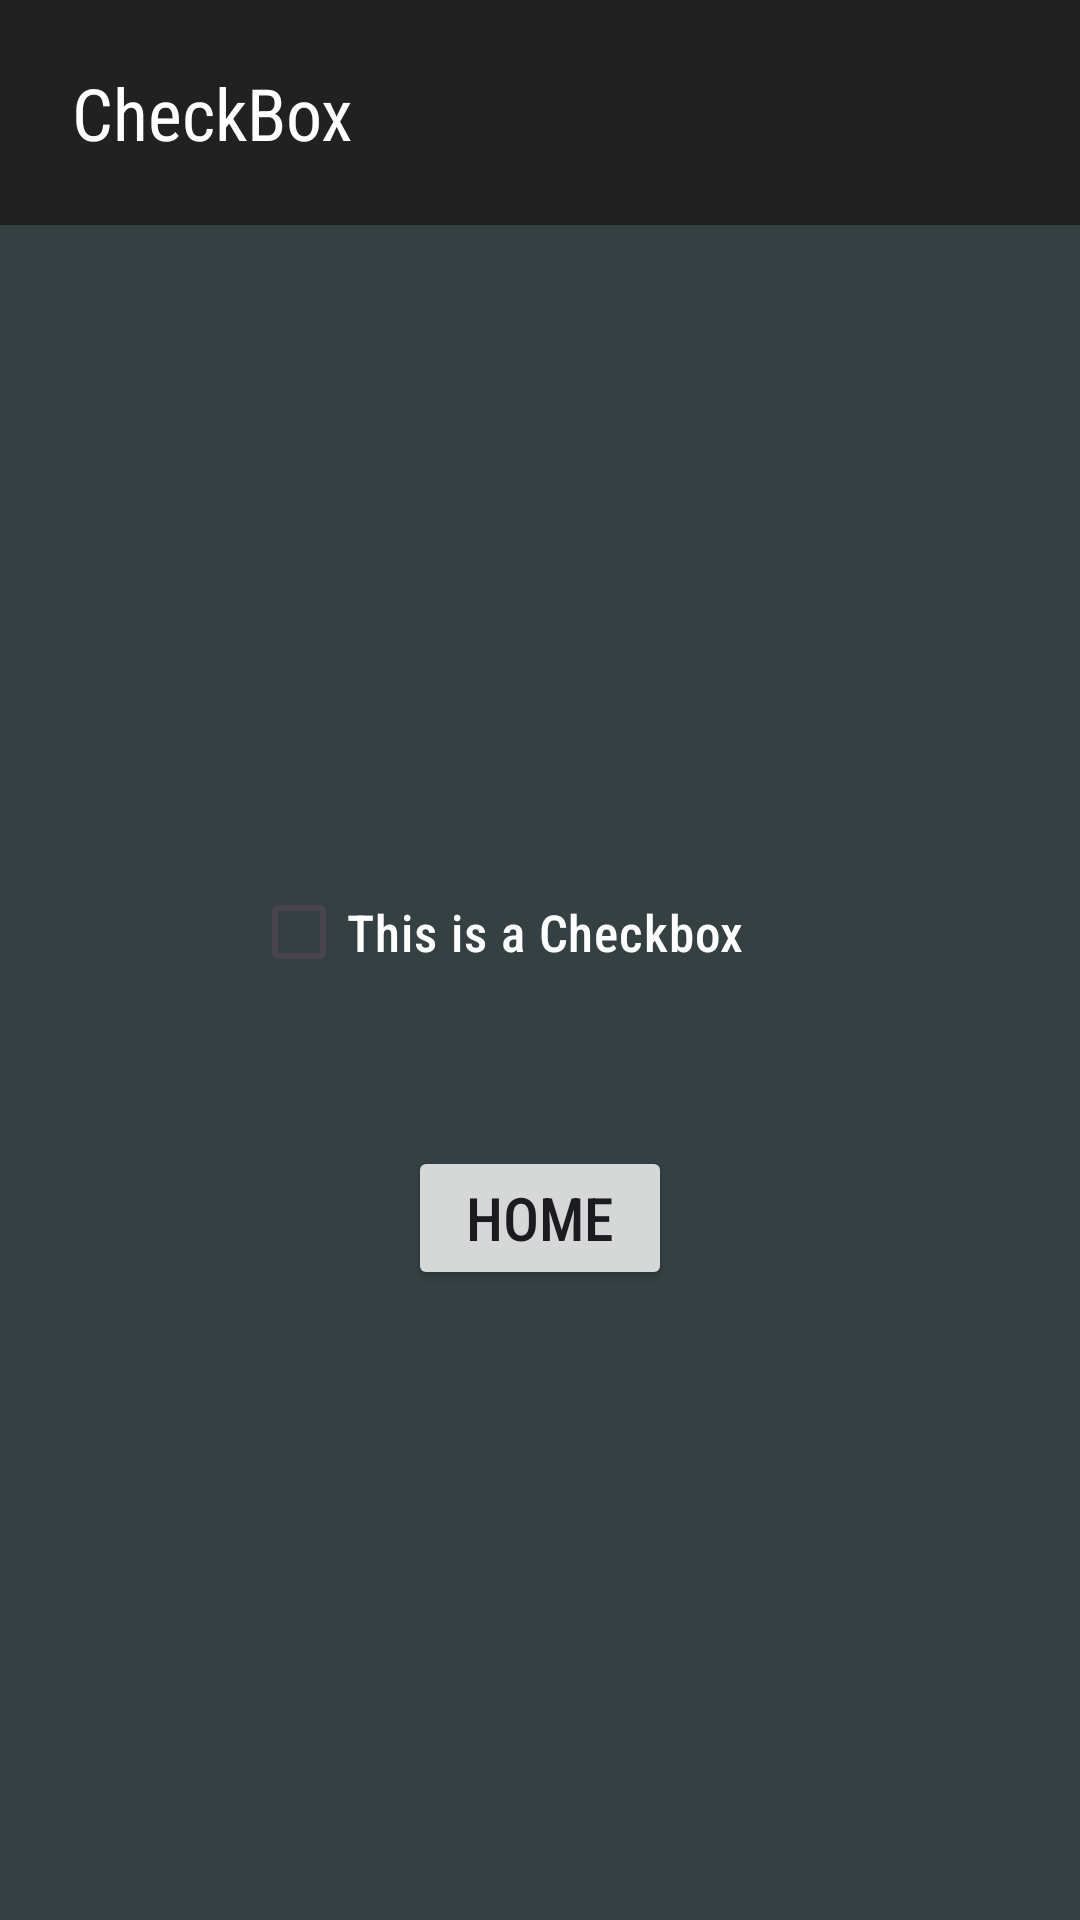

Android layout source for this screen:
<!-- AndroidManifest.xml: application theme Theme.AllViews -->
<!-- res/layout/activity_check_box.xml -->
<?xml version="1.0" encoding="utf-8"?>
<androidx.constraintlayout.widget.ConstraintLayout xmlns:android="http://schemas.android.com/apk/res/android"
    xmlns:app="http://schemas.android.com/apk/res-auto"
    xmlns:tools="http://schemas.android.com/tools"
    android:layout_width="match_parent"
    android:layout_height="match_parent"
    android:background="#344042"
    tools:context=".CheckBoxActivity">

    <androidx.appcompat.widget.Toolbar
        android:id="@+id/toolbar"
        android:layout_width="fill_parent"
        android:layout_height="75dp"
        android:background="#212121"
        android:minHeight="?attr/actionBarSize"
        android:theme="?attr/actionBarTheme"
        app:layout_constraintStart_toStartOf="parent"
        app:layout_constraintTop_toTopOf="parent" />

    <TextView
        android:id="@+id/textView2"
        android:layout_width="wrap_content"
        android:layout_height="wrap_content"
        android:layout_marginStart="24dp"
        android:fontFamily="sans-serif-condensed"
        android:text="CheckBox"
        android:textColor="#FFFFFF"
        android:textSize="24sp"
        app:autoSizeTextType="none"
        app:layout_constraintBottom_toBottomOf="@+id/toolbar"
        app:layout_constraintStart_toStartOf="@+id/toolbar"
        app:layout_constraintTop_toTopOf="@+id/toolbar"
        app:layout_constraintVertical_bias="0.5" />

    <CheckBox
        android:id="@+id/checkBox"
        android:layout_width="193dp"
        android:layout_height="96dp"
        android:buttonTint="#FFFFFF"
        android:fontFamily="sans-serif-condensed-medium"
        android:text="This is a Checkbox"
        android:textColor="#FFFFFF"
        android:textSize="17sp"
        app:layout_constraintBottom_toBottomOf="parent"
        app:layout_constraintEnd_toEndOf="parent"
        app:layout_constraintStart_toStartOf="parent"
        app:layout_constraintTop_toBottomOf="@+id/toolbar"
        app:layout_constraintVertical_bias="0.4" />

    <Button
        android:id="@+id/homeButton"
        android:layout_width="wrap_content"
        android:layout_height="wrap_content"
        android:fontFamily="sans-serif-condensed-medium"
        android:onClick="onButtonClick"
        android:text="Home"
        android:textSize="20sp"
        app:layout_constraintBottom_toBottomOf="parent"
        app:layout_constraintEnd_toEndOf="parent"
        app:layout_constraintStart_toStartOf="parent"
        app:layout_constraintTop_toBottomOf="@+id/checkBox"
        app:layout_constraintVertical_bias="0.1" />

</androidx.constraintlayout.widget.ConstraintLayout>
<!-- resources referenced by this layout -->
<resources>
  <style name="Theme.AllViews" parent="Base.Theme.AllViews" />
  <style name="Base.Theme.AllViews" parent="Theme.Material3.DayNight.NoActionBar">
          
          
      </style>
</resources>
